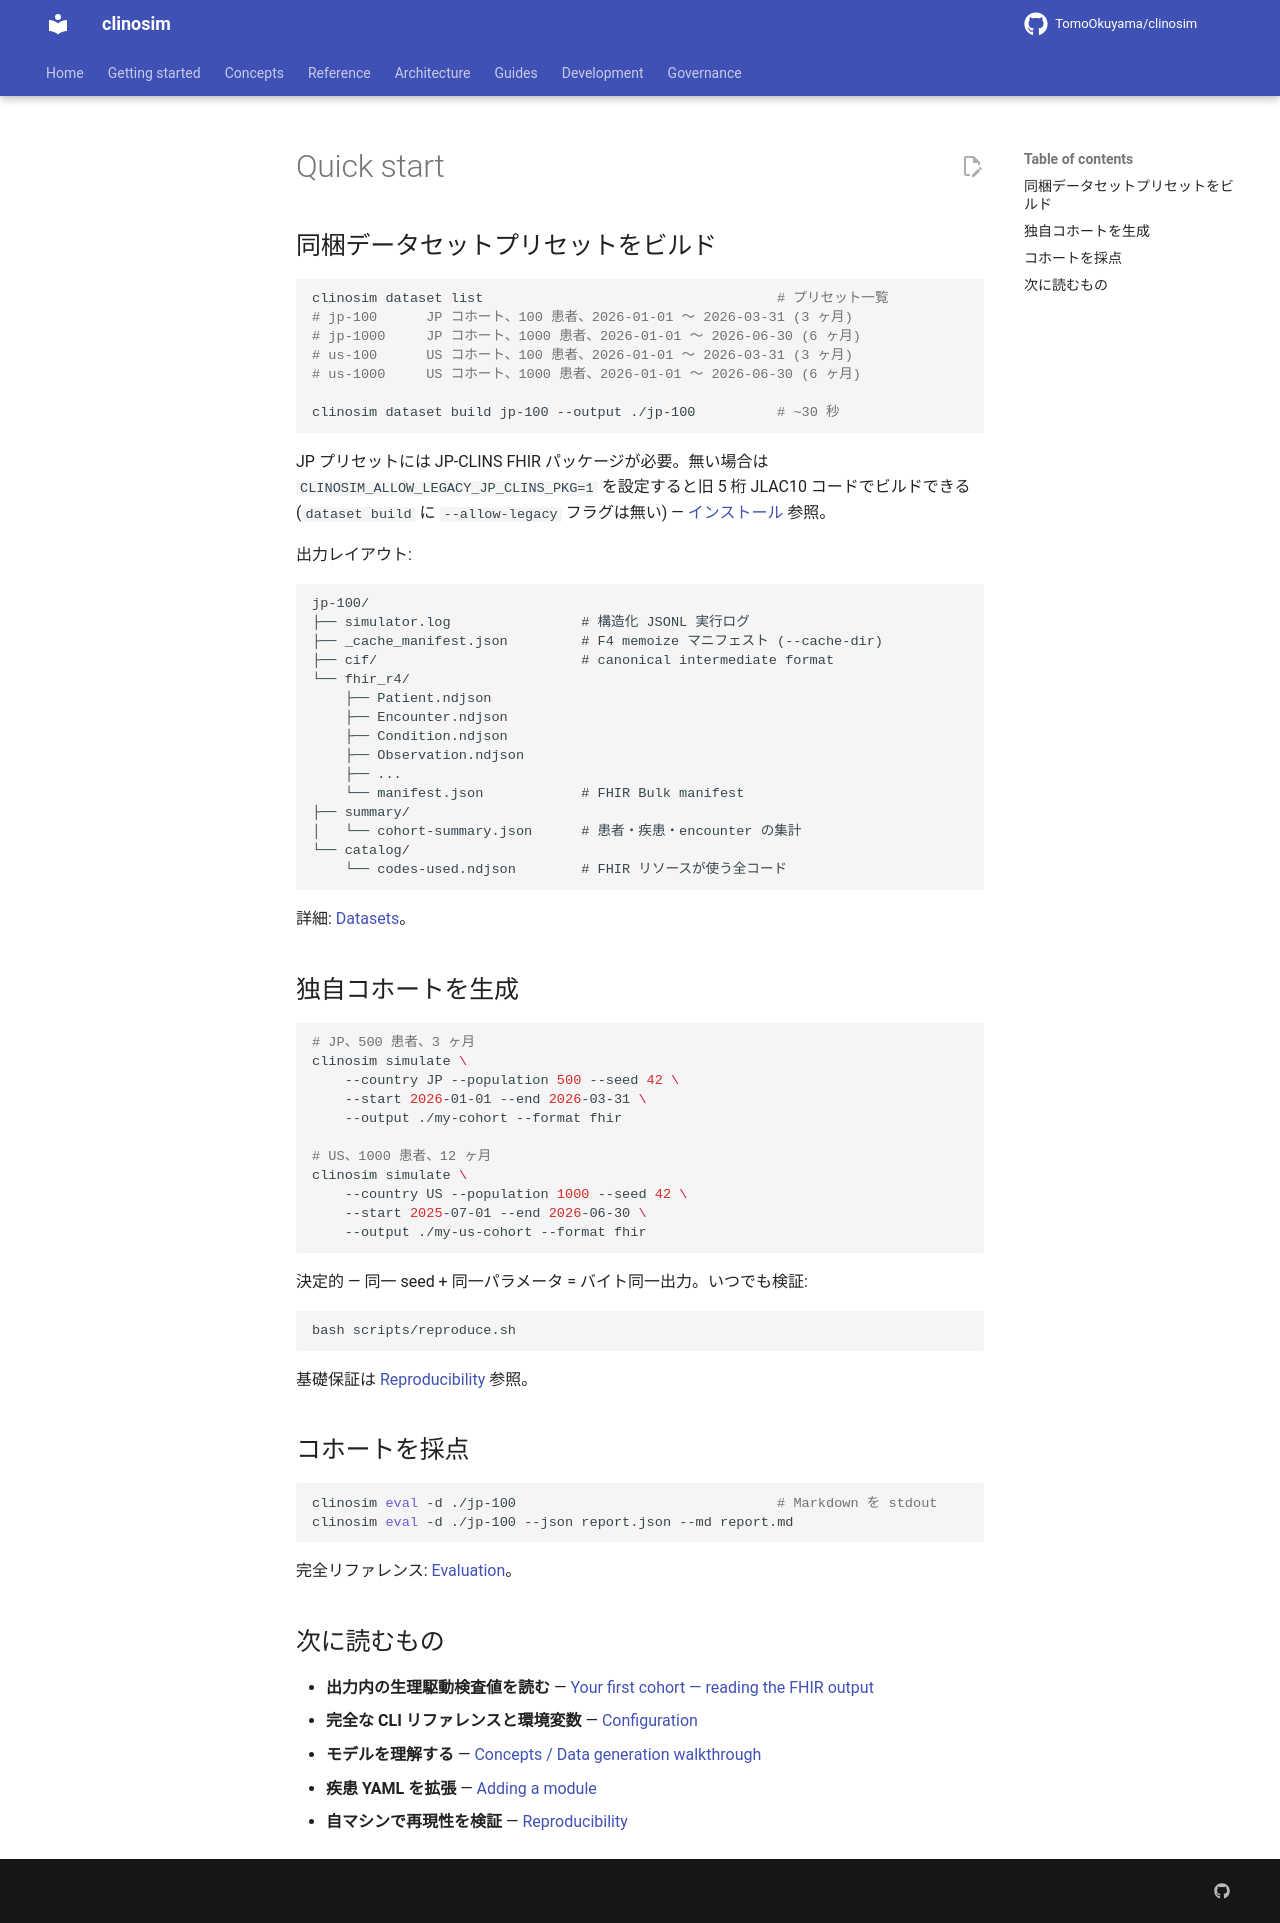

repository: TomoOkuyama/clinosim · page: getting-started/quick-start.ja/index.html · generator: mkdocs

# Quick start

## 同梱データセットプリセットをビルド

```bash
clinosim dataset list                                    # プリセット一覧
# jp-100      JP コホート、100 患者、2026-01-01 〜 2026-03-31 (3 ヶ月)
# jp-1000     JP コホート、1000 患者、2026-01-01 〜 2026-06-30 (6 ヶ月)
# us-100      US コホート、100 患者、2026-01-01 〜 2026-03-31 (3 ヶ月)
# us-1000     US コホート、1000 患者、2026-01-01 〜 2026-06-30 (6 ヶ月)

clinosim dataset build jp-100 --output ./jp-100          # ~30 秒
```

JP プリセットには JP-CLINS FHIR パッケージが必要。無い場合は `CLINOSIM_ALLOW_LEGACY_JP_CLINS_PKG=1` を設定すると旧 5 桁 JLAC10 コードでビルドできる (`dataset build` に `--allow-legacy` フラグは無い) — [インストール](installation.ja.md) 参照。

出力レイアウト:

```
jp-100/
├── simulator.log                # 構造化 JSONL 実行ログ
├── _cache_manifest.json         # F4 memoize マニフェスト (--cache-dir)
├── cif/                         # canonical intermediate format
└── fhir_r4/
    ├── Patient.ndjson
    ├── Encounter.ndjson
    ├── Condition.ndjson
    ├── Observation.ndjson
    ├── ...
    └── manifest.json            # FHIR Bulk manifest
├── summary/
│   └── cohort-summary.json      # 患者・疾患・encounter の集計
└── catalog/
    └── codes-used.ndjson        # FHIR リソースが使う全コード
```

詳細: [Datasets](../reference/datasets.ja.md)。

## 独自コホートを生成

```bash
# JP、500 患者、3 ヶ月
clinosim simulate \
    --country JP --population 500 --seed 42 \
    --start 2026-01-01 --end 2026-03-31 \
    --output ./my-cohort --format fhir

# US、1000 患者、12 ヶ月
clinosim simulate \
    --country US --population 1000 --seed 42 \
    --start 2025-07-01 --end 2026-06-30 \
    --output ./my-us-cohort --format fhir
```

決定的 — 同一 seed + 同一パラメータ = バイト同一出力。いつでも検証:

```bash
bash scripts/reproduce.sh
```

基礎保証は [Reproducibility](../development/reproducibility.ja.md)
参照。

## コホートを採点

```bash
clinosim eval -d ./jp-100                                # Markdown を stdout
clinosim eval -d ./jp-100 --json report.json --md report.md
```

完全リファレンス: [Evaluation](../eval.ja.md)。

## 次に読むもの

- **出力内の生理駆動検査値を読む** —
  [Your first cohort — reading the FHIR output](first-cohort.ja.md)
- **完全な CLI リファレンスと環境変数** —
  [Configuration](configuration.ja.md)
- **モデルを理解する** —
  [Concepts / Data generation walkthrough](../design-guides/data-generation-walkthrough.ja.md)
- **疾患 YAML を拡張** —
  [Adding a module](../CONTRIBUTING-modules.ja.md)
- **自マシンで再現性を検証** —
  [Reproducibility](../development/reproducibility.ja.md)
